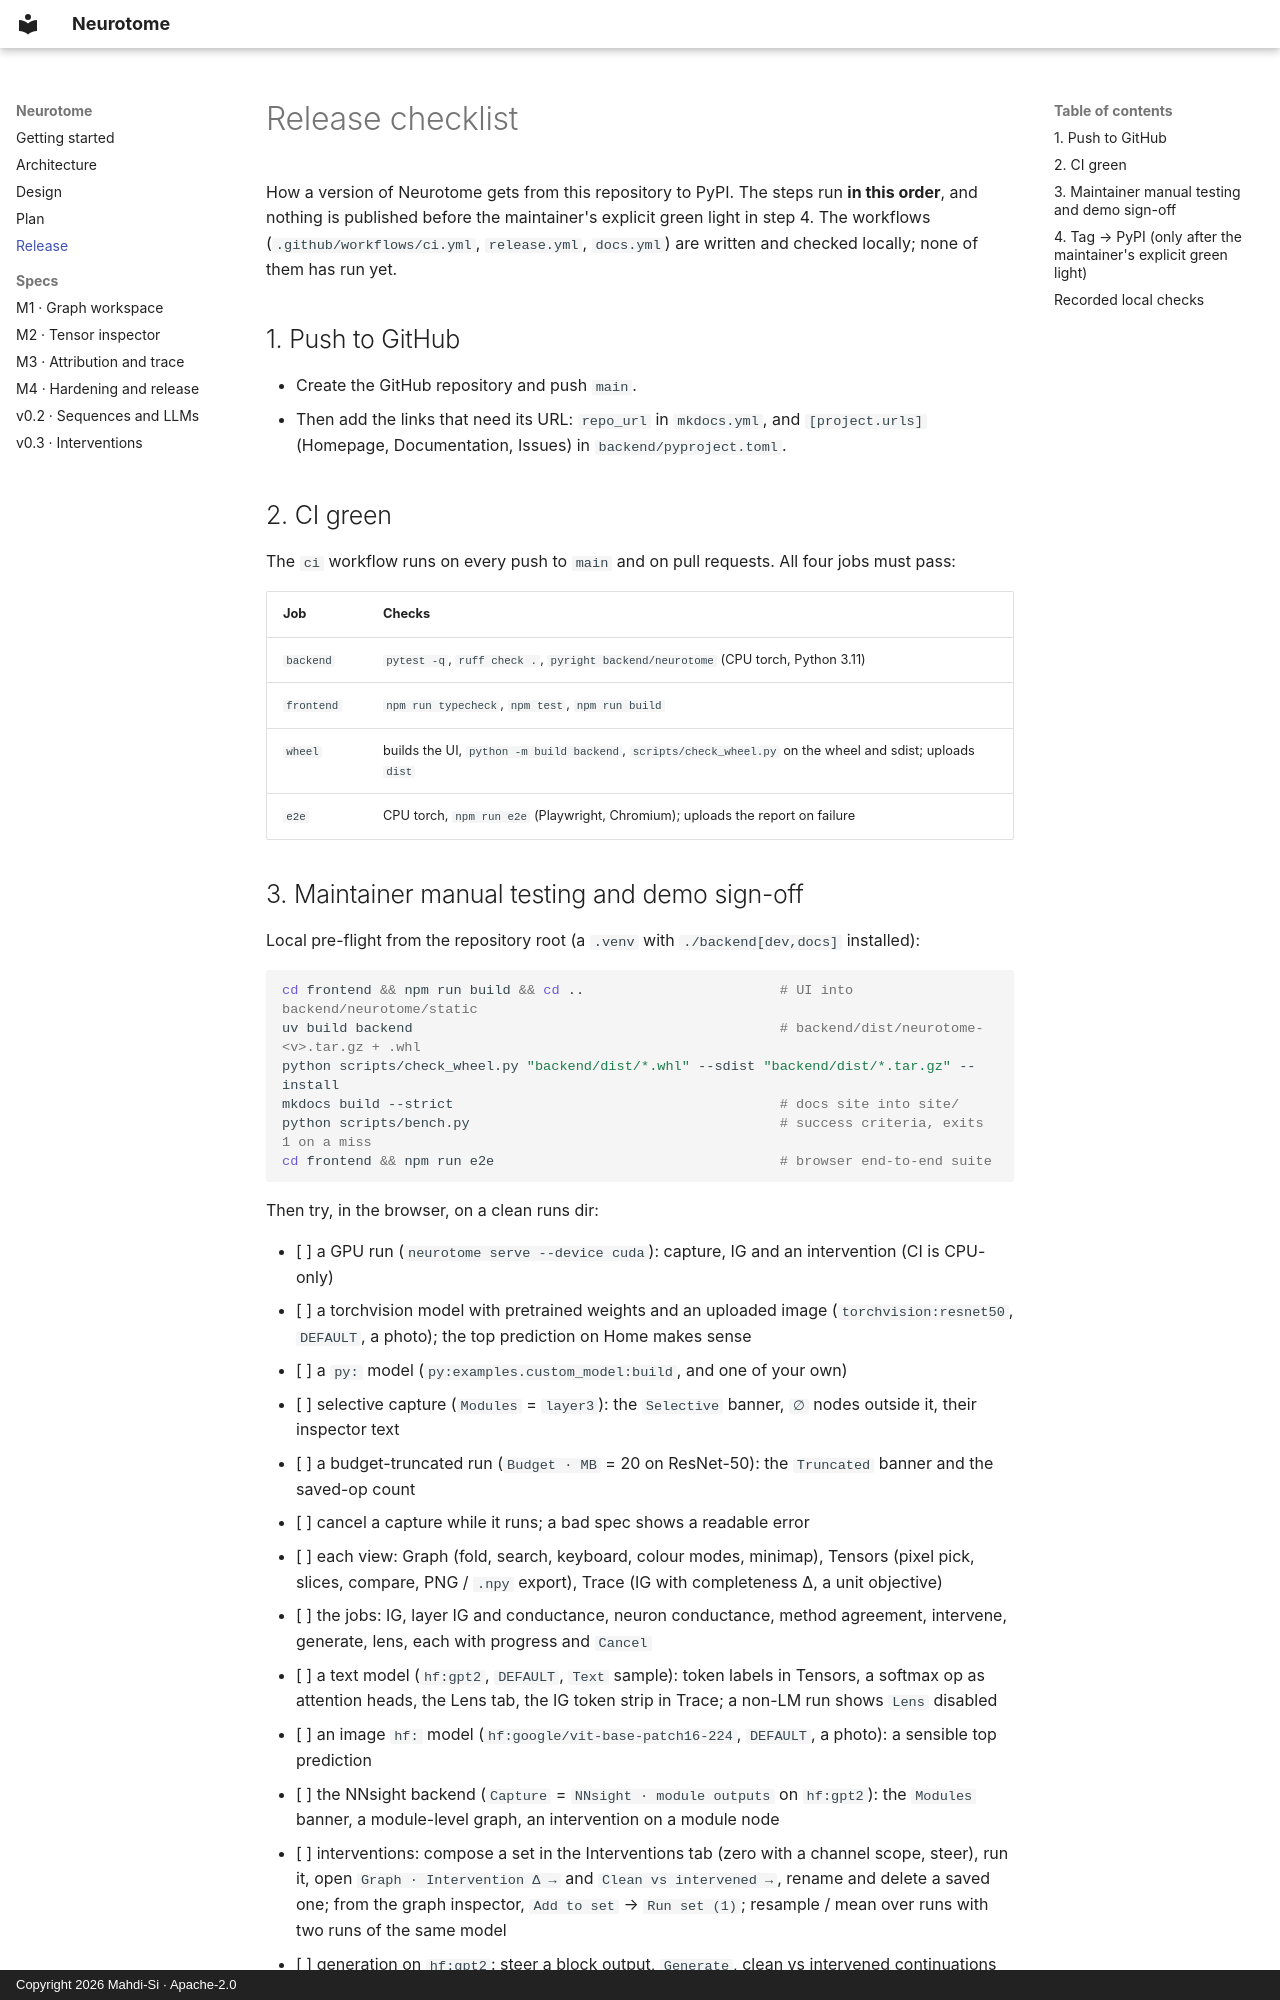

repository: Mahdi-Si/Neurotome · page: RELEASE/index.html · generator: mkdocs · copyright: Copyright 2026 Mahdi-Si · Apache-2.0

# Release checklist

How a version of Neurotome gets from this repository to PyPI. The steps run **in this order**, and nothing is
published before the maintainer's explicit green light in step 4. The workflows (`.github/workflows/ci.yml`,
`release.yml`, `docs.yml`) are written and checked locally; none of them has run yet.

## 1. Push to GitHub

- Create the GitHub repository and push `main`.
- Then add the links that need its URL: `repo_url` in `mkdocs.yml`, and `[project.urls]` (Homepage, Documentation,
  Issues) in `backend/pyproject.toml`.

## 2. CI green

The `ci` workflow runs on every push to `main` and on pull requests. All four jobs must pass:

| Job | Checks |
|---|---|
| `backend` | `pytest -q`, `ruff check .`, `pyright backend/neurotome` (CPU torch, Python 3.11) |
| `frontend` | `npm run typecheck`, `npm test`, `npm run build` |
| `wheel` | builds the UI, `python -m build backend`, `scripts/check_wheel.py` on the wheel and sdist; uploads `dist` |
| `e2e` | CPU torch, `npm run e2e` (Playwright, Chromium); uploads the report on failure |
